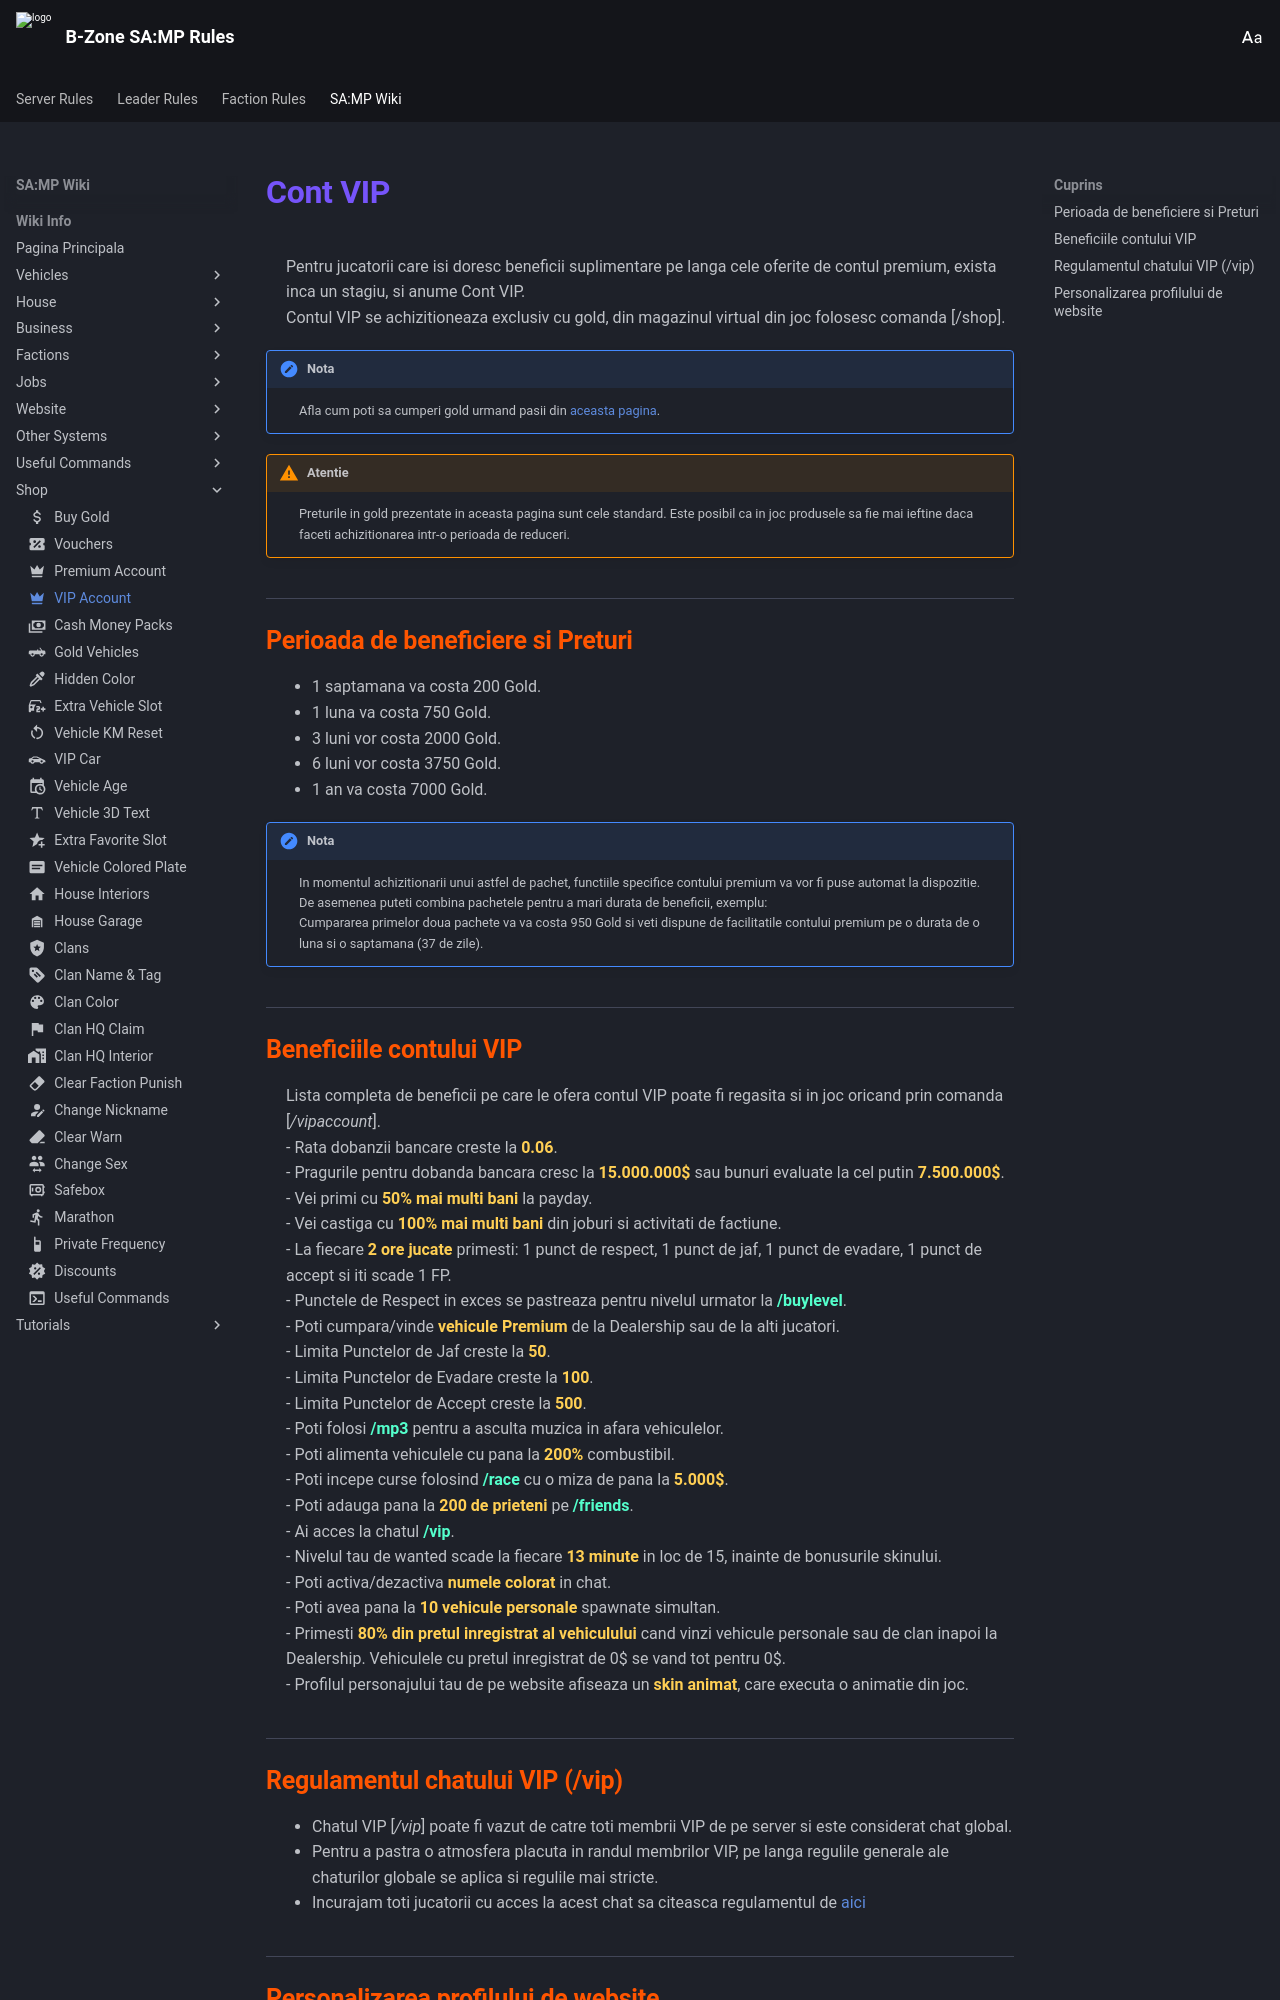

repository: TupiBz/rules · page: wiki-info/shop/vip-account/index.html · generator: mkdocs

---
icon: material/crown
---

# Cont VIP
Pentru jucatorii care isi doresc beneficii suplimentare pe langa cele oferite de contul premium, exista inca un stagiu, si anume Cont VIP.<br>
Contul VIP se achizitioneaza exclusiv cu gold, din magazinul virtual din joc folosesc comanda [/shop].

!!! note "Nota"
    Afla cum poti sa cumperi gold urmand pasii din [aceasta pagina](buy-gold.md).

!!! warning "Atentie"
    Preturile in gold prezentate in aceasta pagina sunt cele standard. Este posibil ca in joc produsele sa fie mai ieftine daca faceti achizitionarea intr-o perioada de reduceri.



## Perioada de beneficiere si Preturi

* 1 saptamana va costa 200 Gold.
* 1 luna va costa 750 Gold.
* 3 luni vor costa 2000 Gold.
* 6 luni vor costa 3750 Gold.
* 1 an va costa 7000 Gold.


!!! note "Nota"
    In momentul achizitionarii unui astfel de pachet, functiile specifice contului premium va vor fi puse automat la dispozitie.<br>
    De asemenea puteti combina pachetele pentru a mari durata de beneficii, exemplu:<br>
    Cumpararea primelor doua pachete va va costa 950 Gold si veti dispune de facilitatile contului premium pe o durata de o luna si o saptamana (37 de zile).



## Beneficiile contului VIP

Lista completa de beneficii pe care le ofera contul VIP poate fi regasita si in joc oricand prin comanda [*/vipaccount*].<br>
- Rata dobanzii bancare creste la <span style="color:#FFCF54;font-weight:bold;">0.06</span>.<br>
- Pragurile pentru dobanda bancara cresc la <span style="color:#FFCF54;font-weight:bold;">15.000.000$</span> sau bunuri evaluate la cel putin <span style="color:#FFCF54;font-weight:bold;">7.500.000$</span>.<br>
- Vei primi cu <span style="color:#FFCF54;font-weight:bold;">50% mai multi bani</span> la payday.<br>
- Vei castiga cu <span style="color:#FFCF54;font-weight:bold;">100% mai multi bani</span> din joburi si activitati de factiune.<br>
- La fiecare <span style="color:#FFCF54;font-weight:bold;">2 ore jucate</span> primesti: 1 punct de respect, 1 punct de jaf, 1 punct de evadare, 1 punct de accept si iti scade 1 FP.<br>
- Punctele de Respect in exces se pastreaza pentru nivelul urmator la <span style="color:#54FFCC;font-weight:bold;">/buylevel</span>.<br>
- Poti cumpara/vinde <span style="color:#FFCF54;font-weight:bold;">vehicule Premium</span> de la Dealership sau de la alti jucatori.<br>
- Limita Punctelor de Jaf creste la <span style="color:#FFCF54;font-weight:bold;">50</span>.<br>
- Limita Punctelor de Evadare creste la <span style="color:#FFCF54;font-weight:bold;">100</span>.<br>
- Limita Punctelor de Accept creste la <span style="color:#FFCF54;font-weight:bold;">500</span>.<br>
- Poti folosi <span style="color:#54FFCC;font-weight:bold;">/mp3</span> pentru a asculta muzica in afara vehiculelor.<br>
- Poti alimenta vehiculele cu pana la <span style="color:#FFCF54;font-weight:bold;">200%</span> combustibil.<br>
- Poti incepe curse folosind <span style="color:#54FFCC;font-weight:bold;">/race</span> cu o miza de pana la <span style="color:#FFCF54;font-weight:bold;">5.000$</span>.<br>
- Poti adauga pana la <span style="color:#FFCF54;font-weight:bold;">200 de prieteni</span> pe <span style="color:#54FFCC;font-weight:bold;">/friends</span>.<br>
- Ai acces la chatul <span style="color:#54FFCC;font-weight:bold;">/vip</span>.<br>
- Nivelul tau de wanted scade la fiecare <span style="color:#FFCF54;font-weight:bold;">13 minute</span> in loc de 15, inainte de bonusurile skinului.<br>
- Poti activa/dezactiva <span style="color:#FFCF54;font-weight:bold;">numele colorat</span> in chat.<br>
- Poti avea pana la <span style="color:#FFCF54;font-weight:bold;">10 vehicule personale</span> spawnate simultan.<br>
- Primesti <span style="color:#FFCF54;font-weight:bold;">80% din pretul inregistrat al vehiculului</span> cand vinzi vehicule personale sau de clan inapoi la Dealership. Vehiculele cu pretul inregistrat de 0$ se vand tot pentru 0$.<br>
- Profilul personajului tau de pe website afiseaza un <span style="color:#FFCF54;font-weight:bold;">skin animat</span>, care executa o animatie din joc.<br>
